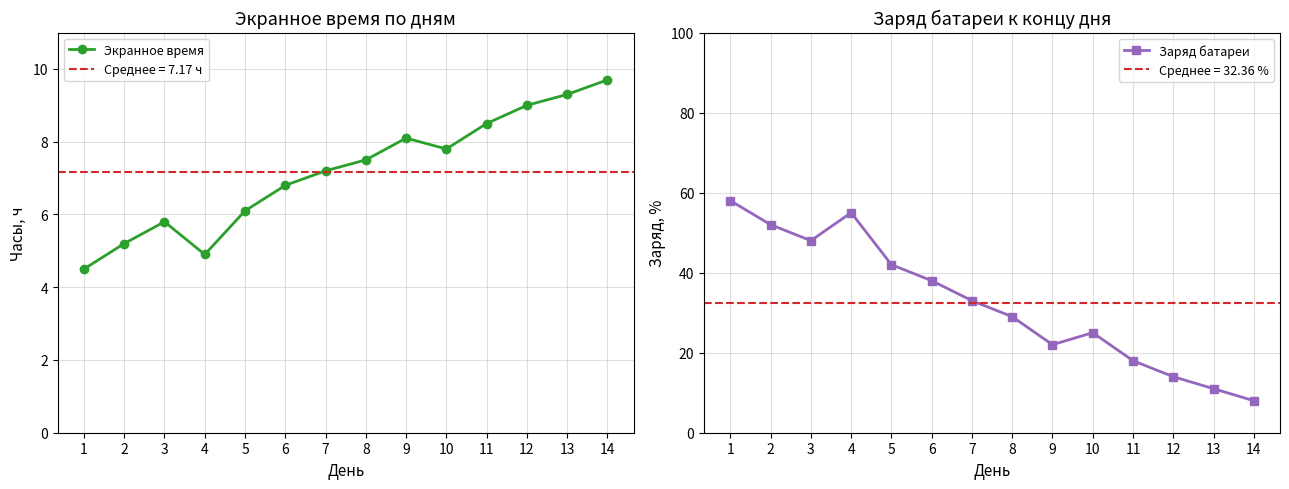

The matplotlib source for this figure:
import matplotlib.pyplot as plt
import numpy as np

days = np.arange(1, 15)
screen_hours = [4.5, 5.2, 5.8, 4.9, 6.1, 6.8, 7.2, 7.5, 8.1, 7.8, 8.5, 9.0, 9.3, 9.7]
battery = [58, 52, 48, 55, 42, 38, 33, 29, 22, 25, 18, 14, 11, 8]


screen_mean = np.mean(screen_hours)
battery_mean = np.mean(battery)


fig, (ax1, ax2) = plt.subplots(1, 2, figsize=(13, 5))


ax1.plot(days, screen_hours, color='tab:green', linestyle='-', marker='o',
         linewidth=2, markersize=6, label='Экранное время')
ax1.axhline(screen_mean, color='tab:red', linestyle='--', linewidth=1.5,
            label=f'Среднее = {screen_mean:.2f} ч')
ax1.set_title('Экранное время по дням', fontsize=13)
ax1.set_xlabel('День', fontsize=11)
ax1.set_ylabel('Часы, ч', fontsize=11)
ax1.set_xticks(days)
ax1.set_ylim(0, 11)
ax1.grid(True, alpha=0.4)
ax1.legend(loc='upper left', fontsize=9)


ax2.plot(days, battery, color='tab:purple', linestyle='-', marker='s',
         linewidth=2, markersize=6, label='Заряд батареи')
ax2.axhline(battery_mean, color='tab:red', linestyle='--', linewidth=1.5,
            label=f'Среднее = {battery_mean:.2f} %')
ax2.set_title('Заряд батареи к концу дня', fontsize=13)
ax2.set_xlabel('День', fontsize=11)
ax2.set_ylabel('Заряд, %', fontsize=11)
ax2.set_xticks(days)
ax2.set_ylim(0, 100)
ax2.grid(True, alpha=0.4)
ax2.legend(loc='upper right', fontsize=9)

plt.tight_layout()
plt.savefig('phone.png', dpi=150)
plt.show()
